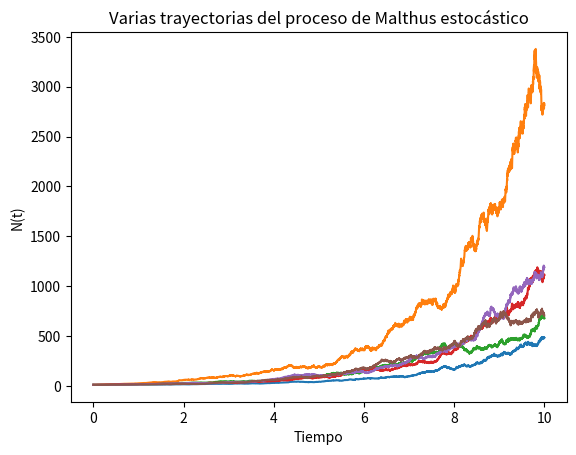

Reproduce this figure in Python.
import numpy as np
import matplotlib.pyplot as plt

# Parámetros
r = 0.5        # tasa de crecimiento
sigma = 0.2    # intensidad del ruido
N0 = 10        # valor inicial
T = 10         # tiempo total
dt = 0.001     # paso temporal
n = int(T/dt)  # número de pasos

# Arrays
t = np.linspace(0, T, n)
N = np.zeros(n)
N[0] = N0

# Simulación Euler-Maruyama
for i in range(1, n):
    dW = np.sqrt(dt) * np.random.randn()
    N[i] = N[i-1] + r*N[i-1]*dt + sigma*N[i-1]*dW

# Gráfica
plt.plot(t, N)
plt.xlabel("Tiempo")
plt.ylabel("N(t)")
plt.title("Proceso estocástico Malthus (Euler–Maruyama)")
plt.show()

for j in range(5):  # 5 trayectorias
    N = np.zeros(n)
    N[0] = N0
    for i in range(1, n):
        dW = np.sqrt(dt) * np.random.randn()
        N[i] = N[i-1] + r*N[i-1]*dt + sigma*N[i-1]*dW

    plt.plot(t, N)

plt.xlabel("Tiempo")
plt.ylabel("N(t)")
plt.title("Varias trayectorias del proceso de Malthus estocástico")
plt.show()
